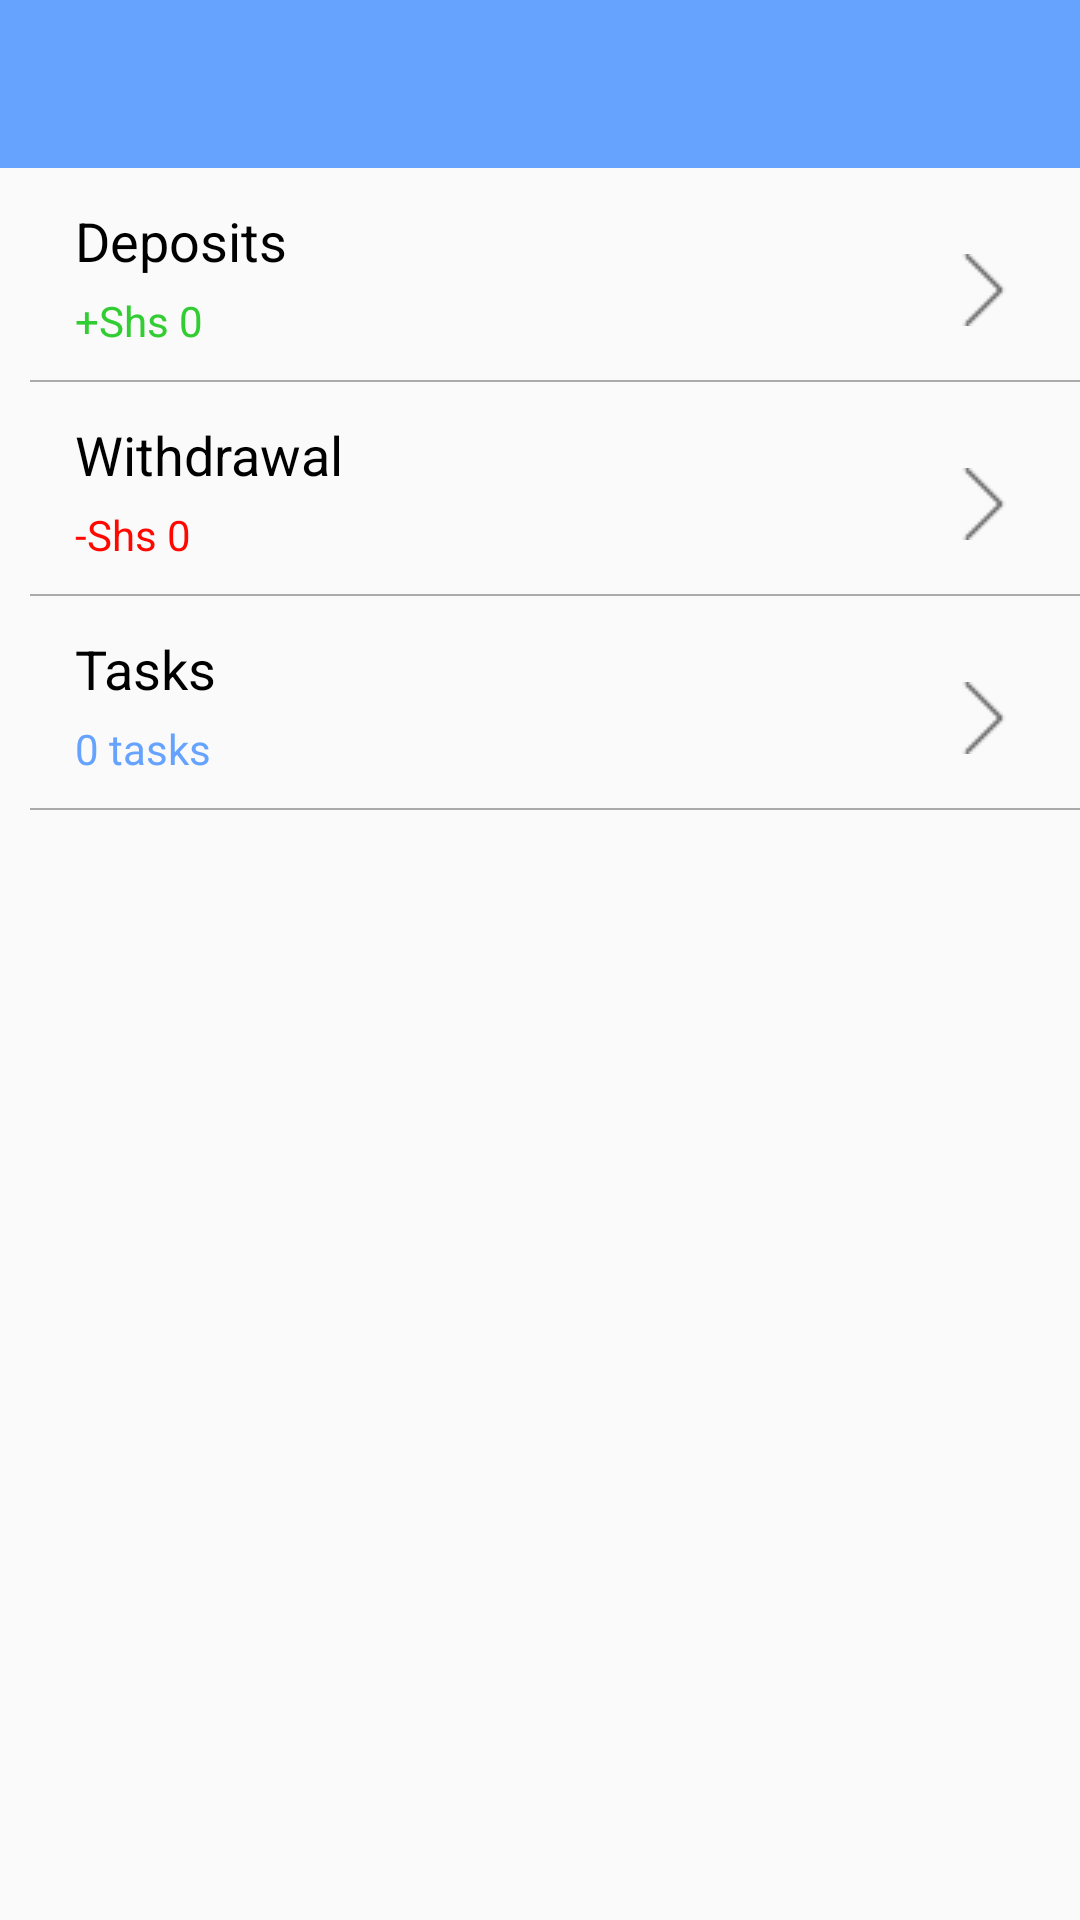

Produce the Android XML layout that renders to this screen, including the resource entries it uses.
<!-- AndroidManifest.xml: application theme AppTheme -->
<!-- res/layout/activity_dashboard.xml -->
<?xml version="1.0" encoding="utf-8"?>
<layout xmlns:android="http://schemas.android.com/apk/res/android"
    android:background="?android:attr/selectableItemBackground">

    <data>

        <variable
            name="dashBoardModel"
            type="dev.ronnie.chama.dashBoard.DashBoardViewModel" />

    </data>

    <LinearLayout
        android:layout_width="match_parent"
        android:layout_height="wrap_content"
        android:orientation="vertical">

        <include
            android:id="@+id/toolbar"
            layout="@layout/toolbar" />

        <RelativeLayout
            android:layout_width="match_parent"
            android:layout_height="wrap_content"
            android:layout_marginStart="10dp"
            android:layout_marginTop="10dp"
            android:onClick="@{dashBoardModel::openDeposits}">

            <TextView
                android:id="@+id/textViewDeposits"
                android:layout_width="wrap_content"
                android:layout_height="wrap_content"
                android:layout_marginStart="15dp"
                android:layout_marginTop="2dp"
                android:text="Deposits"
                android:textColor="#000"
                android:textSize="18sp" />

            <TextView
                android:id="@+id/textViewDepositsAmount"
                android:layout_width="wrap_content"
                android:layout_height="wrap_content"
                android:layout_below="@+id/textViewDeposits"
                android:layout_marginStart="15dp"
                android:layout_marginTop="5dp"
                android:text="+Shs 0"
                android:textColor="#32CD32"
                android:textSize="14sp" />

            <ImageView
                android:layout_width="wrap_content"
                android:layout_height="wrap_content"
                android:layout_alignParentEnd="true"
                android:layout_centerInParent="true"
                android:layout_marginEnd="20dp"
                android:src="@drawable/next" />

            <View
                android:layout_width="match_parent"
                android:layout_height="0.5dp"
                android:layout_marginTop="60.5dp"
                android:layout_marginBottom="0.dp"
                android:background="@android:color/darker_gray" />
        </RelativeLayout>

        <RelativeLayout
            android:layout_width="match_parent"
            android:layout_height="wrap_content"
            android:layout_marginStart="10dp"
            android:layout_marginTop="10dp"
            android:onClick="@{dashBoardModel::openWithDrawals}">

            <TextView
                android:id="@+id/textViewWithdrawals"
                android:layout_width="wrap_content"
                android:layout_height="wrap_content"
                android:layout_marginStart="15dp"
                android:layout_marginTop="2dp"
                android:text="Withdrawal"
                android:textColor="#000"
                android:textSize="18sp" />

            <TextView
                android:id="@+id/textViewWithdrawalAmount"
                android:layout_width="wrap_content"
                android:layout_height="wrap_content"
                android:layout_below="@+id/textViewWithdrawals"
                android:layout_marginStart="15dp"
                android:layout_marginTop="5dp"
                android:text="-Shs 0"
                android:textColor="#ff0800"
                android:textSize="14sp" />

            <ImageView
                android:layout_width="wrap_content"
                android:layout_height="wrap_content"
                android:layout_alignParentEnd="true"
                android:layout_centerInParent="true"
                android:layout_marginEnd="20dp"
                android:src="@drawable/next" />

            <View
                android:layout_width="match_parent"
                android:layout_height="0.5dp"
                android:layout_marginTop="60.5dp"
                android:layout_marginBottom="0.dp"
                android:background="@android:color/darker_gray" />
        </RelativeLayout>

        <RelativeLayout
            android:layout_width="match_parent"
            android:layout_height="wrap_content"
            android:layout_marginStart="10dp"
            android:layout_marginTop="10dp"
            android:onClick="@{dashBoardModel::openTasks}">

            <TextView
                android:id="@+id/textViewTasks"
                android:layout_width="wrap_content"
                android:layout_height="wrap_content"
                android:layout_marginStart="15dp"
                android:layout_marginTop="2dp"
                android:text="Tasks"
                android:textColor="#000"
                android:textSize="18sp" />

            <TextView
                android:id="@+id/textViewTaskAmount"
                android:layout_width="wrap_content"
                android:layout_height="wrap_content"
                android:layout_below="@+id/textViewTasks"
                android:layout_marginStart="15dp"
                android:layout_marginTop="5dp"
                android:text="0 tasks"
                android:textColor="@color/blue1"
                android:textSize="14sp" />

            <ImageView
                android:layout_width="wrap_content"
                android:layout_height="wrap_content"
                android:layout_alignParentEnd="true"
                android:layout_centerInParent="true"
                android:layout_marginEnd="20dp"
                android:src="@drawable/next" />

            <View
                android:layout_width="match_parent"
                android:layout_height="0.5dp"
                android:layout_marginTop="60.5dp"
                android:layout_marginBottom="0.dp"
                android:background="@android:color/darker_gray" />
        </RelativeLayout>
    </LinearLayout>
</layout>
<!-- res/layout/toolbar.xml (included above) -->
<?xml version="1.0" encoding="utf-8"?>
<androidx.appcompat.widget.Toolbar xmlns:android="http://schemas.android.com/apk/res/android"
    xmlns:app="http://schemas.android.com/apk/res-auto"
    android:layout_width="match_parent"
    android:layout_height="wrap_content"
    android:background="@color/blue1"
    android:theme="@style/ThemeOverlay.AppCompat.Dark.ActionBar"
    app:popupTheme="@style/ThemeOverlay.AppCompat.Light">

</androidx.appcompat.widget.Toolbar>
<!-- resources referenced by this layout -->
<resources>
  <color name="blue1">#66a3ff</color>
  <!-- drawable next: webp bitmap (drawable, 148 bytes) -->
  <style name="AppTheme" parent="Theme.AppCompat.Light.NoActionBar">
          <item name="colorPrimary">@color/colorPrimary</item>
          <item name="colorPrimaryDark">@color/colorPrimaryDark</item>
          <item name="colorAccent">@color/colorAccent</item>
          <item name="android:textViewStyle">@style/AppTheme.Widget.TextView</item>
          <item name="android:editTextStyle">@style/AppTheme.Widget.EditText</item>
      </style>
  <color name="colorPrimary">#66a3ff</color>
  <color name="colorPrimaryDark">#66a3ff</color>
  <color name="colorAccent">#66a3ff</color>
  <style name="AppTheme.Widget.TextView" parent="TextAppearance.AppCompat" />
  <style name="AppTheme.Widget.EditText" parent="Widget.AppCompat.EditText" />
</resources>
